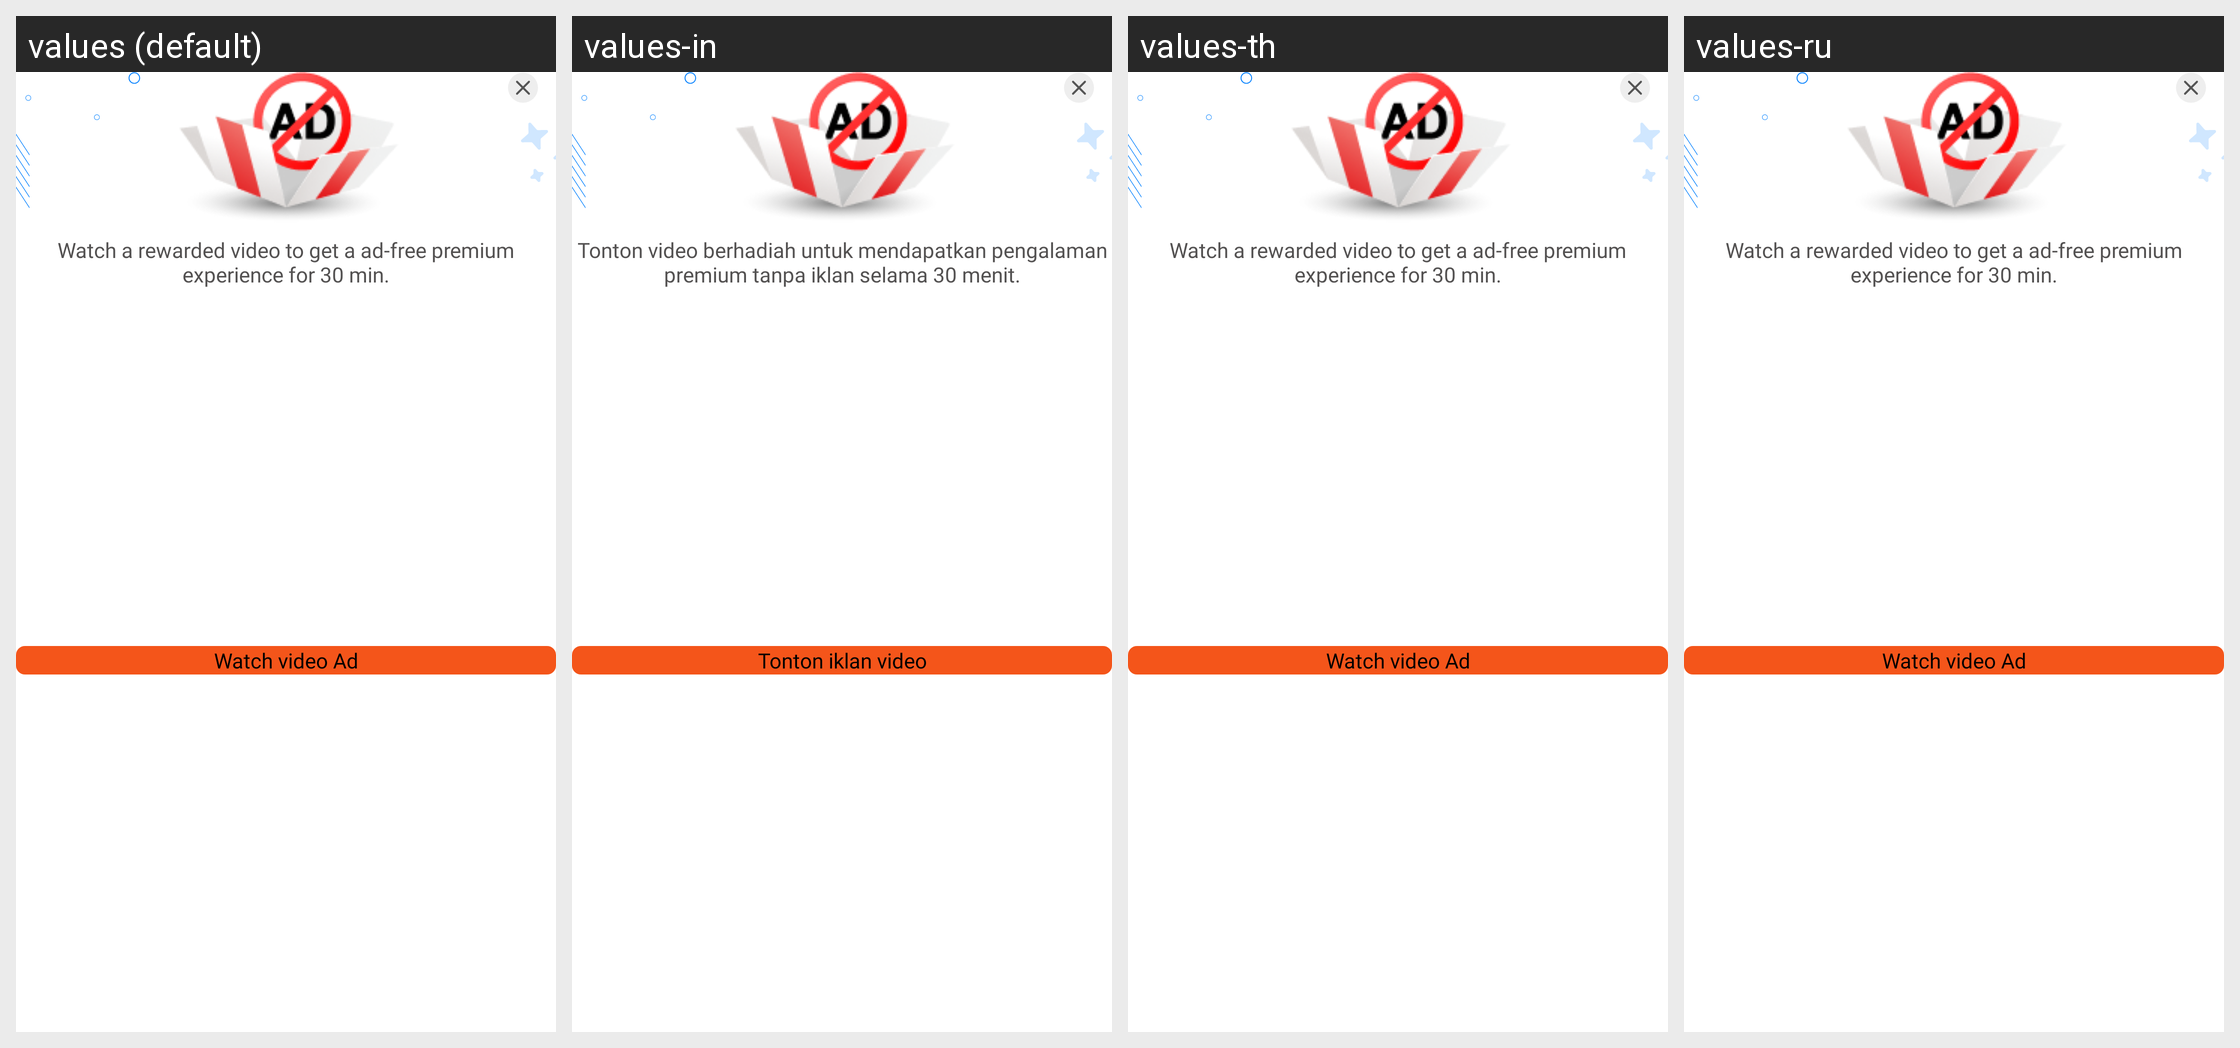

The Android screen above is rendered under several locales of the same app. Produce the string resources it draws, with the default and per-locale values.
Android screen res/layout/fragment_half_hour_ad_free.xml rendered under 4 locales, left to right: values (default), values-in, values-th, values-ru. Device: Nexus 5 (rendered at 1080×1920; each locale shown at half size, 540×960, under a caption strip naming it); theme Theme.BaseProject_2023.
Other locales in the repository, not shown: values-ar, values-es, values-fr, values-ja, values-ko, values-ms, values-pl, values-pt, values-tr, values-vi.
Strings drawn on this screen, with the default value and each locale's value (text and hints the layout hard-codes, and strings that could not be matched under every locale, appear in the picture but are not listed):

watch_video_rewarded
  values: Watch a rewarded video to get a ad-free premium experience for 30 min.
  values-in: Tonton video berhadiah untuk mendapatkan pengalaman premium tanpa iklan selama 30 menit.
  values-th: Watch a rewarded video to get a ad-free premium experience for 30 min.  [not translated; the default value is used]
  values-ru: Watch a rewarded video to get a ad-free premium experience for 30 min.  [not translated; the default value is used]

watch_video_only
  values: Watch video Ad
  values-in: Tonton iklan video
  values-th: Watch video Ad  [not translated; the default value is used]
  values-ru: Watch video Ad  [not translated; the default value is used]
